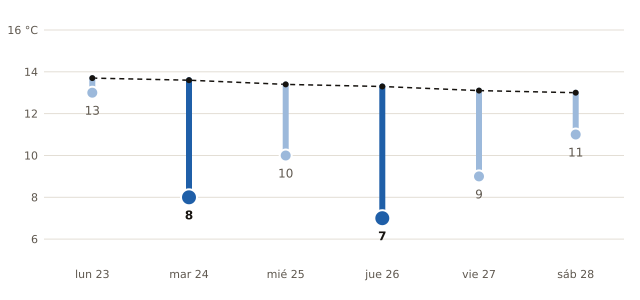

Source data for this figure (header and first rows):
fecha, máxima_prevista_C, máxima_normal_1991_2020_C
2026-11-23, 13, 13.7
2026-11-24, 8, 13.6
2026-11-25, 10, 13.4
2026-11-26, 7, 13.3
2026-11-27, 9, 13.1
2026-11-28, 11, 13.0
